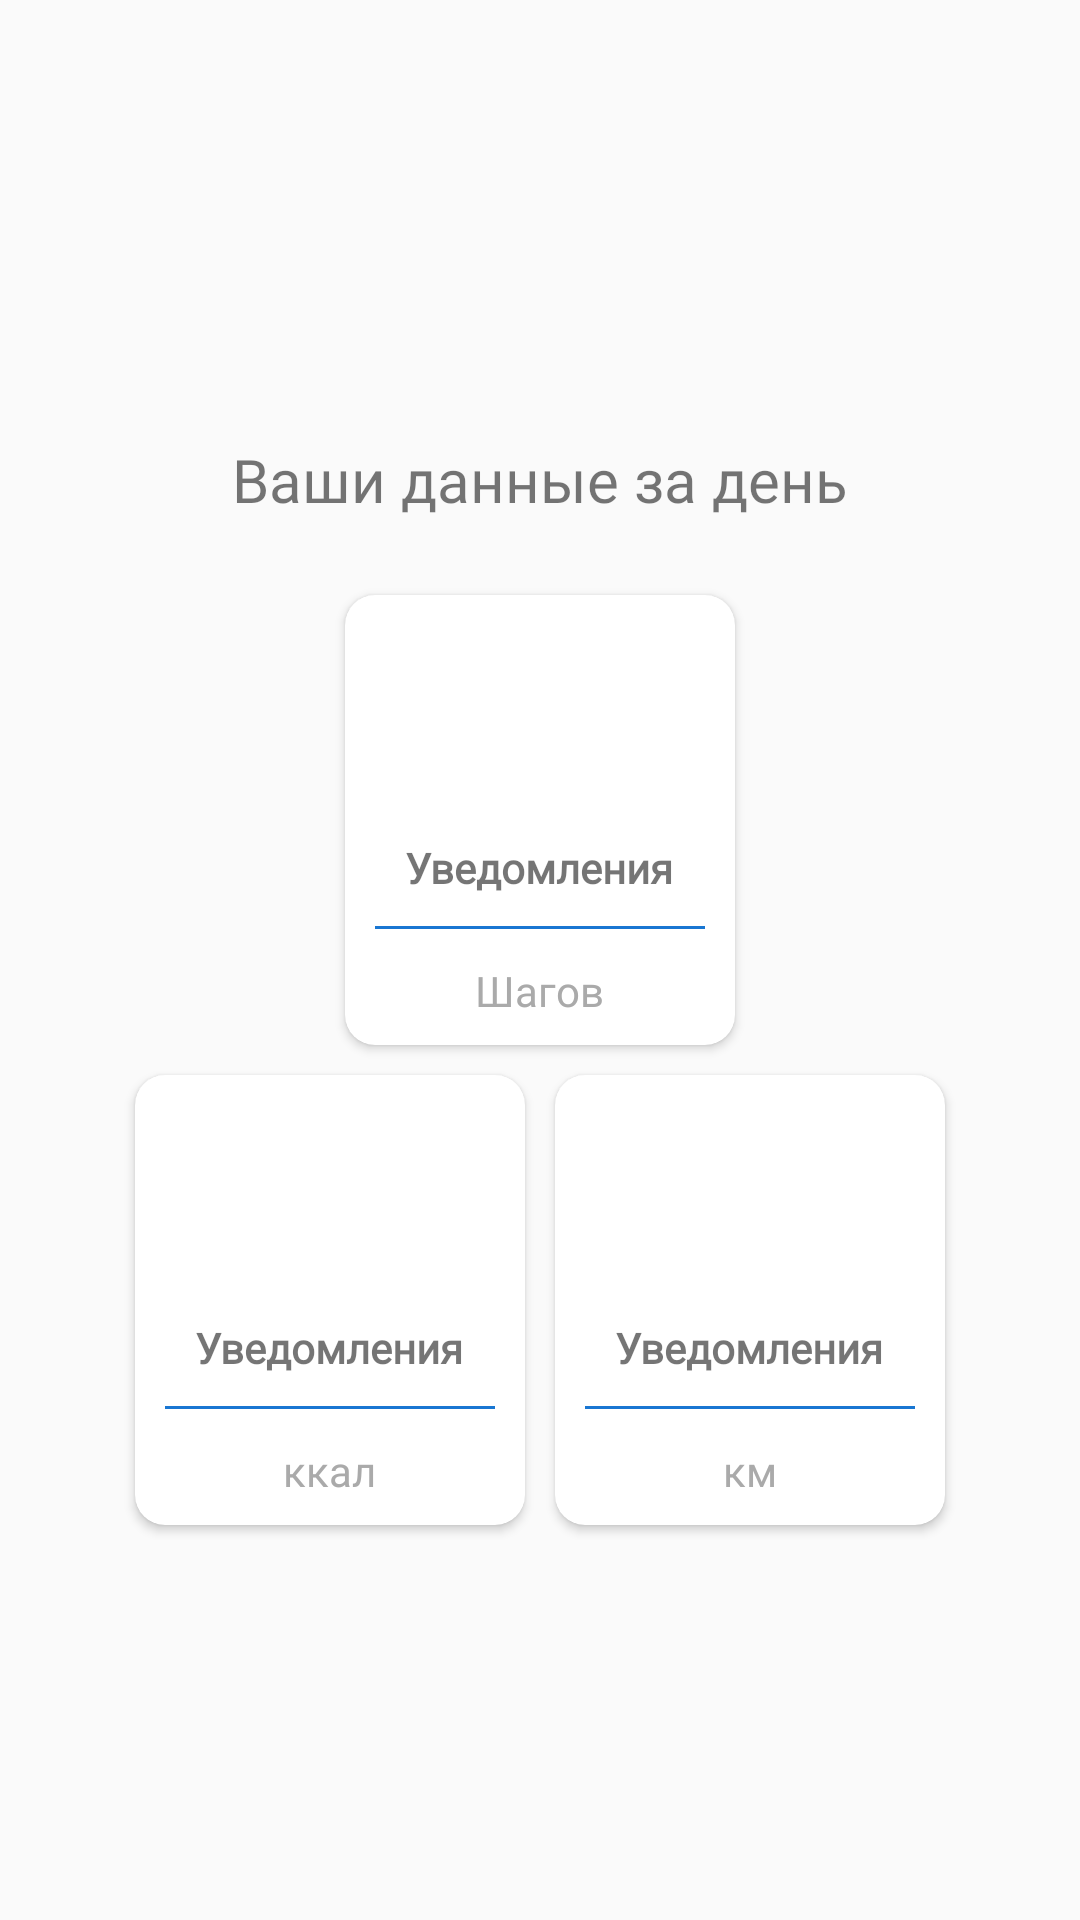

The Android layout XML behind this screen, and the referenced resources:
<!-- AndroidManifest.xml: application theme AppTheme -->
<!-- res/layout/content_activity_fitness_api.xml -->
<?xml version="1.0" encoding="utf-8"?>
<androidx.constraintlayout.widget.ConstraintLayout xmlns:android="http://schemas.android.com/apk/res/android"
    xmlns:app="http://schemas.android.com/apk/res-auto"
    xmlns:tools="http://schemas.android.com/tools"
    android:layout_width="match_parent"
    android:layout_height="match_parent"
    app:layout_behavior="@string/appbar_scrolling_view_behavior"
    tools:showIn="@layout/activity_fitness_api">



    <RelativeLayout
        android:layout_width="match_parent"
        android:layout_height="match_parent"
        android:gravity="center"
        android:paddingTop="@dimen/activity_vertical_margin"
        tools:context=".MainActivity">

        <TextView
            android:id="@+id/title_text_view1"
            android:layout_width="match_parent"
            android:layout_height="wrap_content"
            android:gravity="center"
            android:layout_marginBottom="20dp"
            android:textSize="@dimen/dimen_20dp"
            android:fontFamily="@font/basisgrotesqueproregular"
            android:text="Ваши данные за день"/>


        <LinearLayout
            android:layout_width="match_parent"
            android:layout_below="@+id/title_text_view1"
            android:layout_height="wrap_content"
            android:clipToPadding="false"
            android:gravity="center"
            android:orientation="vertical">

        <LinearLayout
            android:layout_width="match_parent"
            android:layout_height="wrap_content"
            android:clipToPadding="false"
            android:gravity="center"
            android:orientation="horizontal">

            <androidx.cardview.widget.CardView
                android:id="@+id/item_card_stepsId"
                android:layout_column="0"
                android:layout_width="wrap_content"
                android:layout_height="150dp"
                android:layout_margin="5dp"
                android:clickable="true"
                app:cardCornerRadius="@dimen/dimen_10dp"
                android:onClick="OnButtonClick"
                android:foreground="?android:attr/selectableItemBackground">

                <LinearLayout
                    android:layout_width="130dp"
                    android:layout_height="match_parent"
                    android:gravity="center"
                    android:orientation="vertical">

                    <ImageView
                        android:layout_width="64dp"
                        android:layout_height="64dp"
                        android:background="@drawable/cerclebackgroundpurple"
                        android:padding="10dp"
                        android:src="@drawable/ic_steps_white_24dp" />

                    <TextView
                        android:id="@+id/item_steps_countId"
                        android:layout_width="wrap_content"
                        android:layout_height="wrap_content"
                        android:layout_marginTop="10dp"
                        android:textSize="@dimen/dimen_14dp"
                        android:text="@string/MyNews"
                        android:textStyle="bold"
                        android:fontFamily="@font/basisgrotesqueproregular"/>

                    <View
                        android:layout_width="match_parent"
                        android:layout_height="1dp"
                        android:layout_margin="10dp"
                        android:background="#1976D2" />

                    <TextView
                        android:layout_width="wrap_content"
                        android:layout_height="wrap_content"
                        android:gravity="center"
                        android:padding="1dp"
                        android:text="Шагов"
                        android:fontFamily="@font/basisgrotesqueproregular"
                        android:textColor="@android:color/darker_gray" />

                </LinearLayout>

            </androidx.cardview.widget.CardView>



        </LinearLayout>

        <LinearLayout
            android:layout_width="match_parent"
            android:layout_height="wrap_content"
            android:clipToPadding="false"
            android:gravity="center"
            android:orientation="horizontal">
            <androidx.cardview.widget.CardView
                android:id="@+id/item_card_caloriesId"
                android:layout_column="1"
                android:layout_width="wrap_content"
                android:layout_height="150dp"
                android:layout_margin="5dp"
                app:cardCornerRadius="@dimen/dimen_10dp"
                android:clickable="true"
                android:onClick="OnButtonClick"
                android:foreground="?android:attr/selectableItemBackground">

                <LinearLayout
                    android:layout_width="130dp"
                    android:layout_height="match_parent"
                    android:gravity="center"
                    android:orientation="vertical">

                    <ImageView
                        android:layout_width="64dp"
                        android:layout_height="64dp"
                        android:background="@drawable/cerclebackgroundpurple"
                        android:padding="10dp"
                        android:src="@drawable/ic_calories_white_24dp" />

                    <TextView
                        android:id="@+id/item_cal_countId"
                        android:layout_width="wrap_content"
                        android:layout_height="wrap_content"
                        android:layout_marginTop="10dp"
                        android:textSize="@dimen/dimen_14dp"
                        android:text="@string/MyNews"
                        android:textStyle="bold"
                        android:fontFamily="@font/basisgrotesqueproregular"/>

                    <View
                        android:layout_width="match_parent"
                        android:layout_height="1dp"
                        android:layout_margin="10dp"
                        android:background="#1976D2" />

                    <TextView
                        android:layout_width="wrap_content"
                        android:layout_height="wrap_content"
                        android:gravity="center"
                        android:padding="1dp"
                        android:text="ккал"
                        android:fontFamily="@font/basisgrotesqueproregular"
                        android:textColor="@android:color/darker_gray" />

                </LinearLayout>

            </androidx.cardview.widget.CardView>


            <androidx.cardview.widget.CardView
                android:id="@+id/item_card_distanceId"
                android:layout_column="2"
                android:layout_width="wrap_content"
                android:layout_height="150dp"
                android:layout_margin="5dp"
                android:clickable="true"
                android:onClick="OnButtonClick"
                app:cardCornerRadius="@dimen/dimen_10dp"
                android:foreground="?android:attr/selectableItemBackground">

                <LinearLayout
                    android:layout_width="130dp"
                    android:layout_height="match_parent"
                    android:gravity="center"
                    android:orientation="vertical">

                    <ImageView
                        android:layout_width="64dp"
                        android:layout_height="64dp"
                        android:background="@drawable/cerclebackgroundpurple"
                        android:padding="10dp"
                        android:src="@drawable/ic_distance_white_24dp" />

                    <TextView
                        android:id="@+id/item_distance_countId"
                        android:layout_width="wrap_content"
                        android:layout_height="wrap_content"
                        android:layout_marginTop="10dp"
                        android:text="@string/MyNews"
                        android:textSize="@dimen/dimen_14dp"
                        android:textStyle="bold"
                        android:fontFamily="@font/basisgrotesqueproregular"/>

                    <View
                        android:layout_width="match_parent"
                        android:layout_height="1dp"
                        android:layout_margin="10dp"
                        android:background="#1976D2" />

                    <TextView
                        android:layout_width="wrap_content"
                        android:layout_height="wrap_content"
                        android:gravity="center"
                        android:padding="1dp"
                        android:text="км"
                        android:fontFamily="@font/basisgrotesqueproregular"
                        android:textColor="@android:color/darker_gray" />

                </LinearLayout>

            </androidx.cardview.widget.CardView>
        </LinearLayout>
        </LinearLayout>

        
            
            
            
            
            



        
            
            
            
            
                
                
                
                
        
    </RelativeLayout>
</androidx.constraintlayout.widget.ConstraintLayout>
<!-- res/layout/activity_fitness_api.xml (included above) -->
<?xml version="1.0" encoding="utf-8"?>
<androidx.drawerlayout.widget.DrawerLayout
    xmlns:android="http://schemas.android.com/apk/res/android"
    xmlns:app="http://schemas.android.com/apk/res-auto"
    xmlns:tools="http://schemas.android.com/tools"
    android:id="@+id/drawer_layout"
    android:layout_width="match_parent"
    android:layout_height="match_parent"
    android:fitsSystemWindows="true"
    tools:openDrawer="start">

<androidx.coordinatorlayout.widget.CoordinatorLayout xmlns:android="http://schemas.android.com/apk/res/android"
    xmlns:app="http://schemas.android.com/apk/res-auto"
    xmlns:tools="http://schemas.android.com/tools"
    android:layout_width="match_parent"
    android:layout_height="match_parent"
    tools:context=".Activities.FitnessAPIActivity">

    <com.google.android.material.appbar.AppBarLayout
        android:layout_width="match_parent"
        android:layout_height="wrap_content"
        android:theme="@style/AppTheme.AppBarOverlay">

        <androidx.appcompat.widget.Toolbar
            android:id="@+id/toolbar"
            android:layout_width="match_parent"
            android:layout_height="?attr/actionBarSize"
            android:background="?attr/colorPrimary"
            app:popupTheme="@style/AppTheme.PopupOverlay" />

    </com.google.android.material.appbar.AppBarLayout>

    <include layout="@layout/content_activity_fitness_api" />

    
        
        
        
        
        
        

</androidx.coordinatorlayout.widget.CoordinatorLayout>

</androidx.drawerlayout.widget.DrawerLayout>
<!-- resources referenced by this layout -->
<resources>
  <dimen name="activity_vertical_margin">20dp</dimen>
  <dimen name="dimen_10dp">10dp</dimen>
  <dimen name="dimen_14dp">14dp</dimen>
  <dimen name="dimen_20dp">20dp</dimen>
  <dimen name="fab_margin">16dp</dimen>
  <!-- drawable cerclebackgroundpurple (drawable) -->
  <?xml version="1.0" encoding="utf-8"?>
  <shape android:shape="oval" xmlns:android="http://schemas.android.com/apk/res/android">
      <solid android:color="@color/md_light_blue_500"/>
  </shape>
  <!-- drawable ic_calories_white_24dp: vector/xml drawable (drawable, 3044 chars, omitted) -->
  <!-- drawable ic_distance_white_24dp: vector/xml drawable (drawable, 2789 chars, omitted) -->
  <!-- drawable ic_steps_white_24dp: vector/xml drawable (drawable, 3739 chars, omitted) -->
  <string name="MyNews">Уведомления</string>
  <style name="AppTheme.AppBarOverlay" parent="ThemeOverlay.AppCompat.Dark.ActionBar" />
  <style name="AppTheme.PopupOverlay" parent="ThemeOverlay.AppCompat.Light" />
  <style name="AppTheme" parent="Theme.AppCompat.Light.NoActionBar">
          
          <item name="colorPrimary">@color/md_light_blue_500</item>
          <item name="colorPrimaryDark">@color/md_light_blue_700</item>
          <item name="colorAccent">@color/md_pink_A200</item>
      </style>
</resources>
